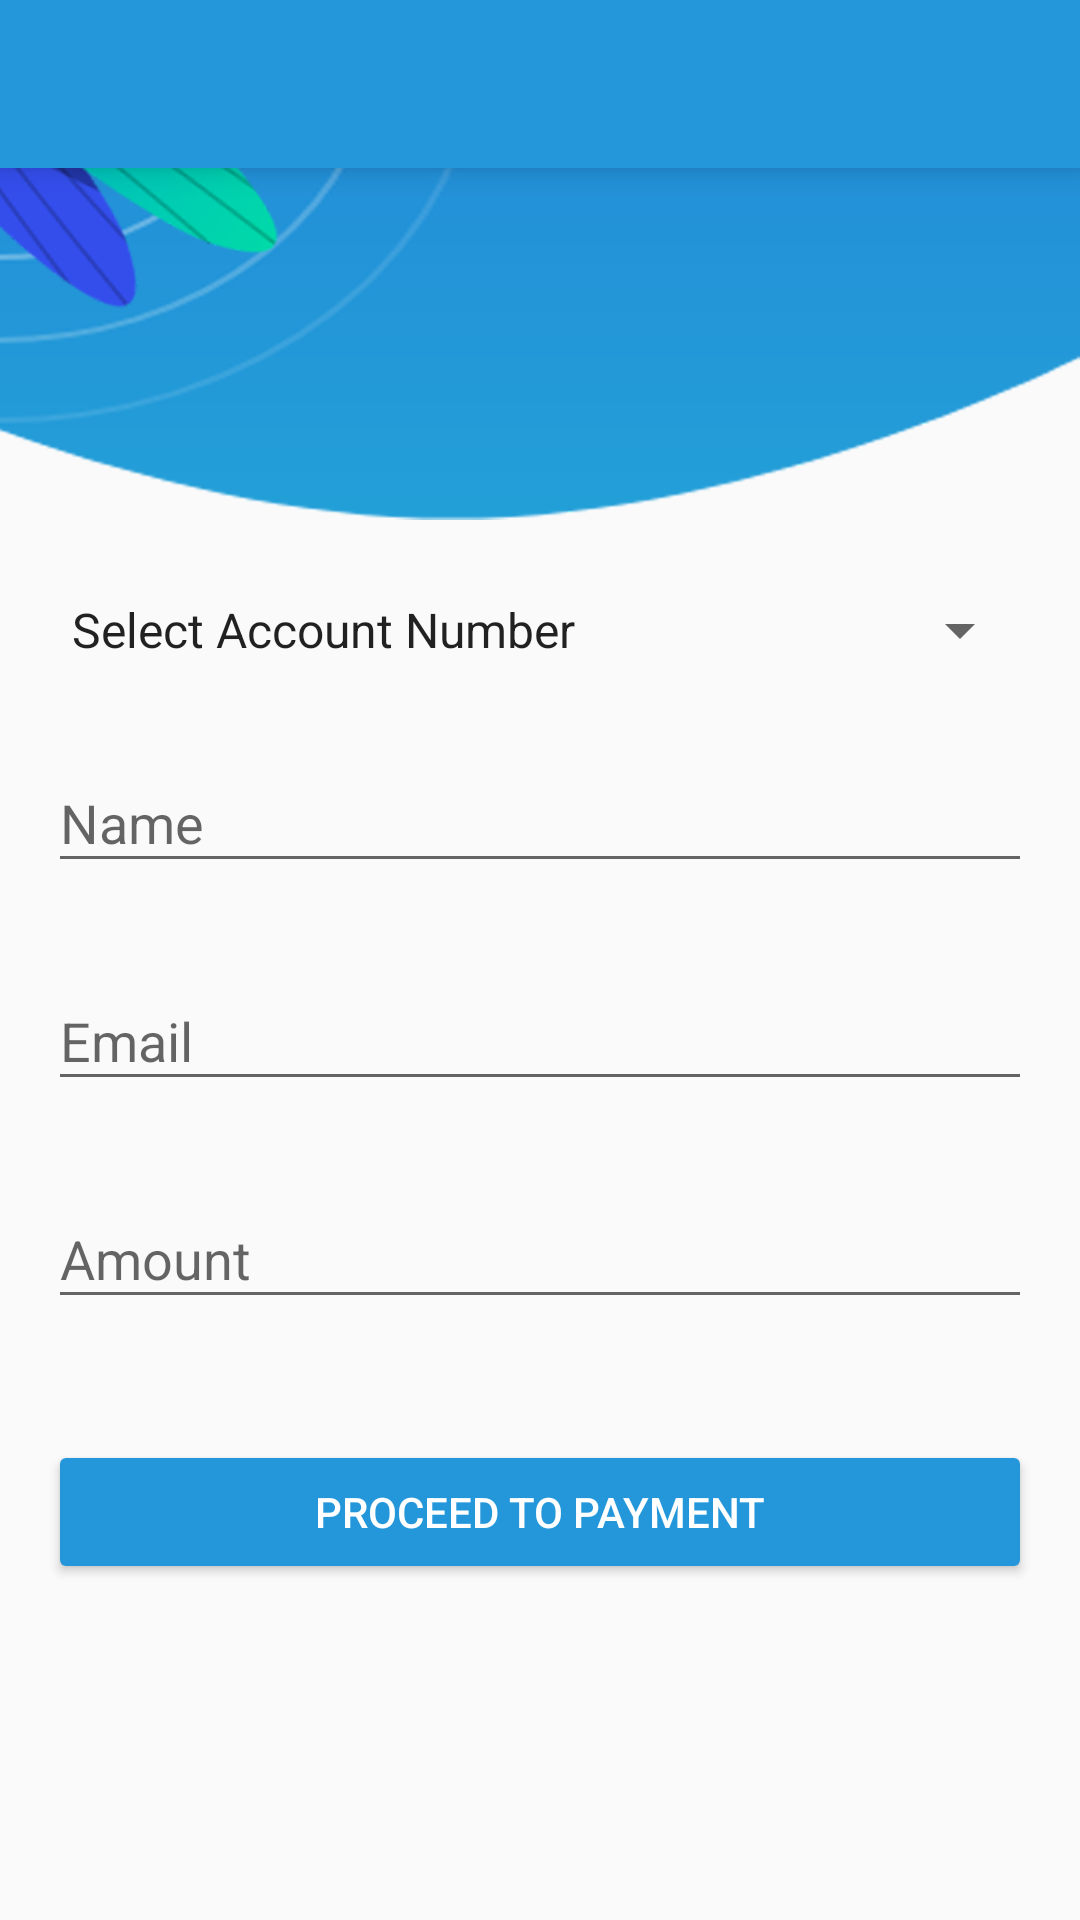

Produce the Android XML layout that renders to this screen, including the resource entries it uses.
<!-- AndroidManifest.xml: application theme AppTheme -->
<!-- res/layout/activity_bill_payment.xml -->
<?xml version="1.0" encoding="utf-8"?>
<LinearLayout xmlns:android="http://schemas.android.com/apk/res/android"
    xmlns:app="http://schemas.android.com/apk/res-auto"
    xmlns:tools="http://schemas.android.com/tools"
    android:layout_width="match_parent"
    android:layout_height="match_parent"
    android:orientation="vertical"
    tools:context=".BillPayment">

    <include
        android:id="@+id/billPaymentToolbar"
        layout="@layout/toolbar" />

    <FrameLayout
        android:layout_width="match_parent"
        android:layout_height="match_parent">

        <ImageView
            android:layout_width="match_parent"
            android:layout_height="match_parent"
            android:scaleType="fitXY"
            android:src="@drawable/bg_activity"
            android:translationY="-50sp" />

        <LinearLayout
            android:id="@+id/billPaymentLinerLayout"
            android:layout_width="match_parent"
            android:layout_height="match_parent"
            android:layout_gravity="center"
            android:gravity="center"

            android:orientation="vertical"
            android:padding="16dp">



                <Spinner
                    android:id="@+id/billPaymentAccountSpinner"
                    android:layout_width="match_parent"
                    android:layout_height="wrap_content"
                    android:layout_marginTop="30sp"
                    android:layout_marginBottom="20dp"
                    android:entries="@array/account_numbers" />


            <com.google.android.material.textfield.TextInputLayout
                android:id="@+id/nameTextInputLayout"
                android:layout_width="match_parent"
                android:layout_height="wrap_content"
                android:hint="Name"
                app:errorEnabled="true"
                app:hintAnimationEnabled="true">

                <com.google.android.material.textfield.TextInputEditText
                    android:id="@+id/nameEditText"
                    android:layout_width="match_parent"
                    android:layout_height="wrap_content"
                    android:drawableEnd="@drawable/bg_layouts"
                    android:drawableRight="@drawable/bg_layouts"
                    android:inputType="text"
                    android:longClickable="false" />
            </com.google.android.material.textfield.TextInputLayout>

            <com.google.android.material.textfield.TextInputLayout
                android:id="@+id/emailTextInputLayout"
                android:layout_width="match_parent"
                android:layout_height="wrap_content"
                android:hint="Email"
                app:errorEnabled="true"
                app:hintAnimationEnabled="true">

                <com.google.android.material.textfield.TextInputEditText
                    android:id="@+id/emailEditText"
                    android:layout_width="match_parent"
                    android:layout_height="wrap_content"
                    android:drawableEnd="@drawable/bg_layouts"
                    android:drawableRight="@drawable/bg_layouts"
                    android:inputType="textEmailAddress"
                    android:longClickable="false" />
            </com.google.android.material.textfield.TextInputLayout>

            <com.google.android.material.textfield.TextInputLayout
                android:id="@+id/amountInputLayout"
                android:layout_width="match_parent"
                android:layout_height="wrap_content"
                android:hint="Amount"
                app:errorEnabled="true"
                app:hintAnimationEnabled="true">

                <com.google.android.material.textfield.TextInputEditText
                    android:id="@+id/amountEditText"
                    android:layout_width="match_parent"
                    android:layout_height="wrap_content"
                    android:drawableEnd="@drawable/bg_layouts"
                    android:drawableRight="@drawable/bg_layouts"
                    android:inputType="number"
                    android:longClickable="false" />
            </com.google.android.material.textfield.TextInputLayout>

            <Button
                android:id="@+id/proceedToPaymentBtn"
                android:layout_width="match_parent"
                android:layout_height="wrap_content"
                android:layout_marginTop="20dp"
                android:backgroundTint="@color/toolbarColour"
                android:backgroundTintMode="src_in"
                android:elevation="6dp"
                android:onClick="onClick"
                android:text="Proceed to Payment"
                android:textColor="#fff" />

        </LinearLayout>
    </FrameLayout>
</LinearLayout>
<!-- res/layout/toolbar.xml (included above) -->
<?xml version="1.0" encoding="utf-8"?>
<androidx.appcompat.widget.Toolbar xmlns:android="http://schemas.android.com/apk/res/android"
    android:layout_width="match_parent"
    android:layout_height="wrap_content"
    android:background="@color/toolbarColour"
    android:elevation="6dp"
    android:theme="@style/ThemeOverlay.AppCompat.Dark.ActionBar">

</androidx.appcompat.widget.Toolbar>
<!-- resources referenced by this layout -->
<resources>
  <string-array name="account_numbers">
          <item>Select Account Number</item>
          <item>000322</item>
          <item>024243</item>
      </string-array>
  <color name="toolbarColour">#2497DA</color>
  <!-- drawable bg_activity: png bitmap (drawable, 131581 bytes) -->
  <!-- drawable bg_layouts (drawable) -->
  <?xml version="1.0" encoding="utf-8"?>
  <layer-list xmlns:android="http://schemas.android.com/apk/res/android">
  
      <item
          android:id="@+id/half_overlay"
          android:width="25dp"
          android:height="25dp"
          android:drawable="@drawable/question" />
  
  </layer-list>
  <style name="AppTheme" parent="Theme.AppCompat.Light.NoActionBar">
          
          <item name="colorPrimary">@color/colorPrimary</item>
          <item name="colorPrimaryDark">@color/colorPrimaryDark</item>
          <item name="colorAccent">@color/checkbox</item>
  
      </style>
  <color name="colorPrimary">#008577</color>
  <color name="colorPrimaryDark">#233ED8</color>
  <color name="checkbox">#135F8B</color>
</resources>
